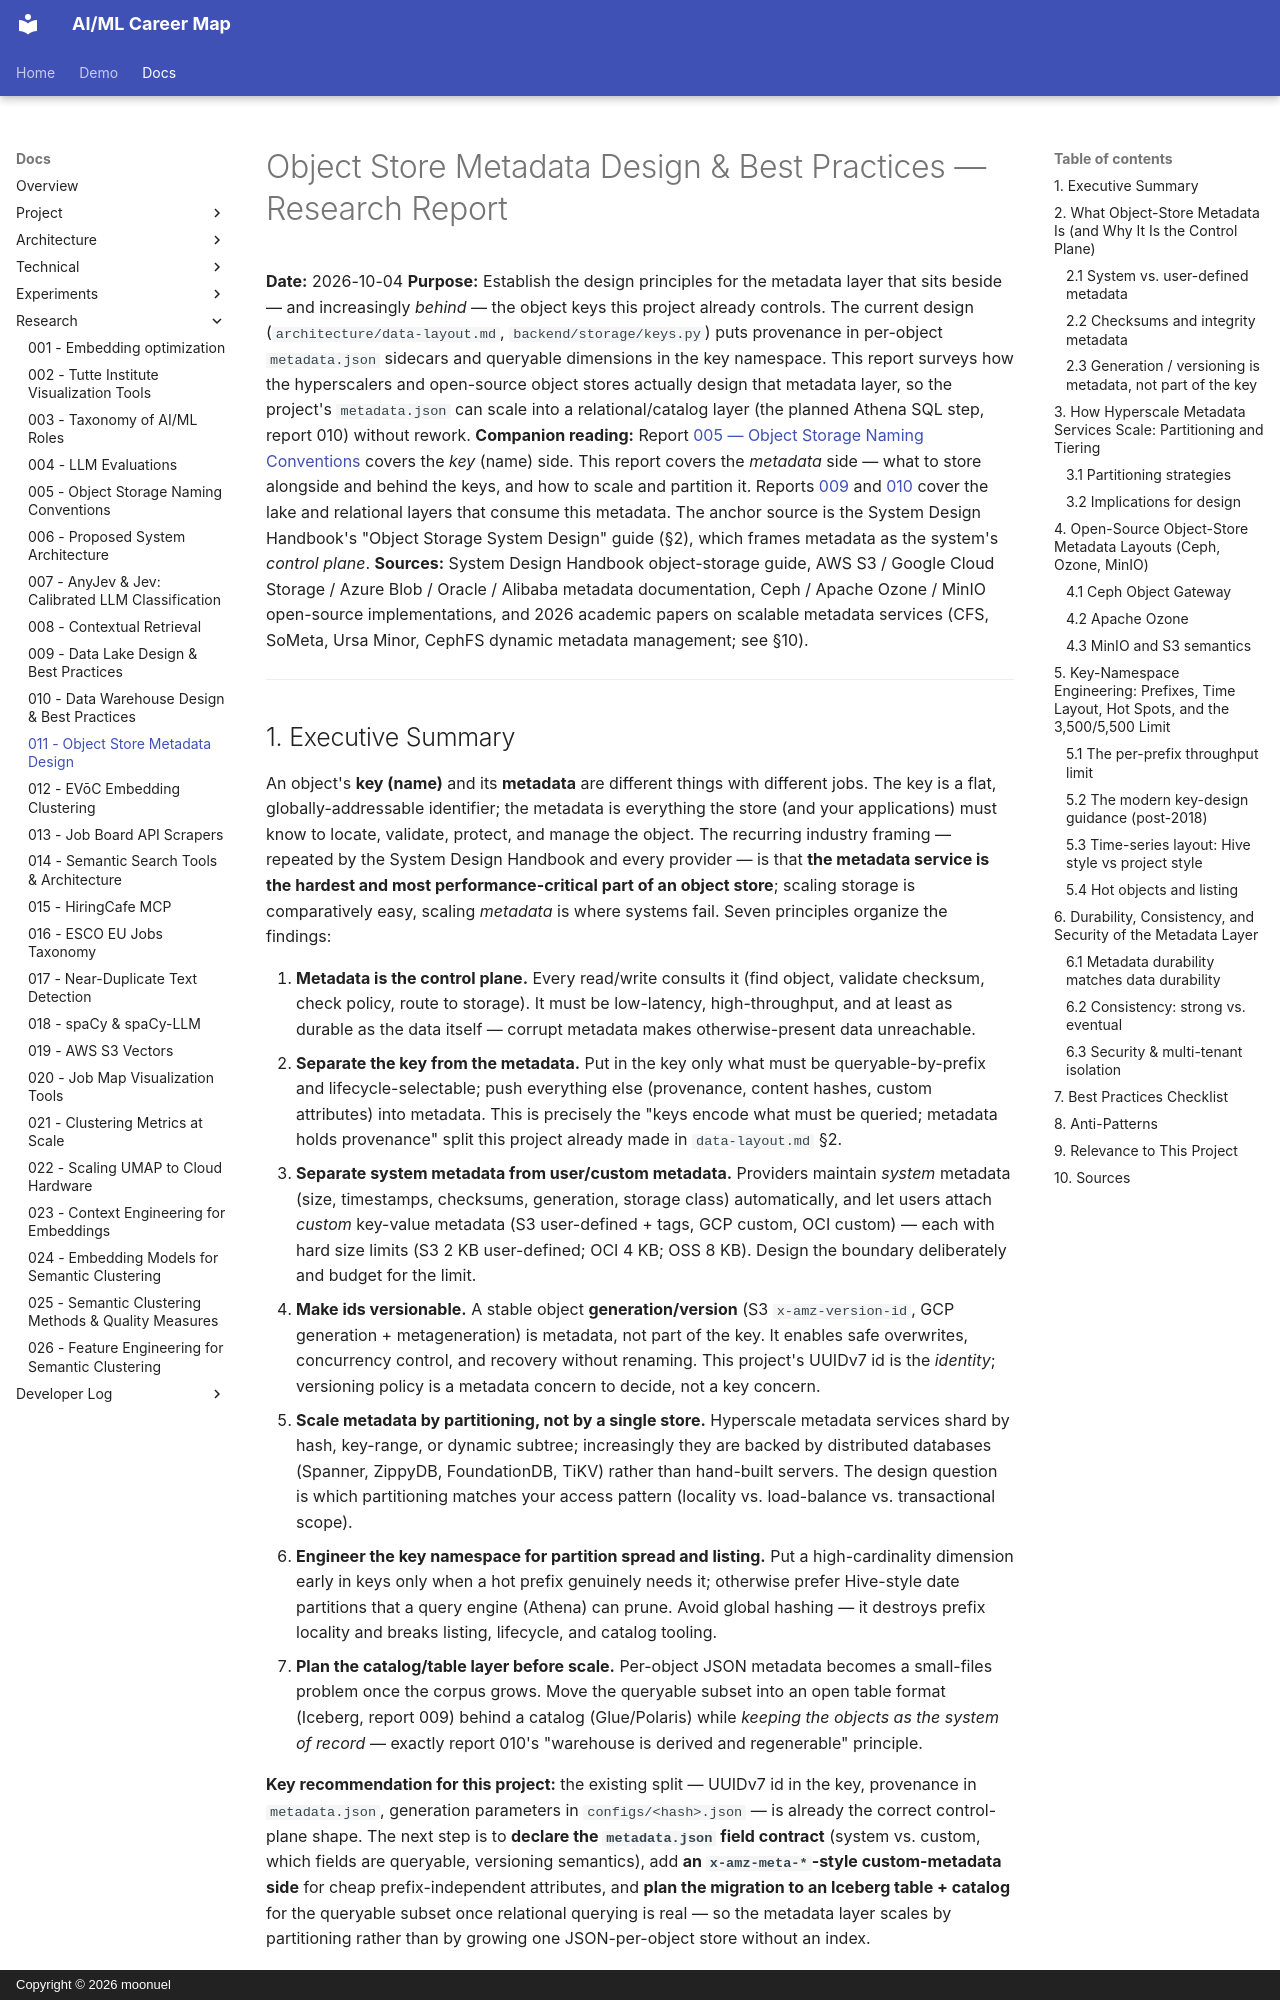

repository: moonuel/semantic-career-map · page: research-reports/011-object-store-metadata-design/index.html · generator: mkdocs · copyright: Copyright © 2026 moonuel

---
id: "011"
title: "Object Store Metadata Design & Best Practices"
date: "2026-10-04"
summary: "Survey of object-store metadata design — what metadata a cloud object store actually keeps (system vs custom, fixed-key vs user), how hyperscale metadata services scale (partitioning, sharding, tiering, distributed DB backends), key-namespace engineering (high-cardinality prefixes, time layout, delimiters, hot-spot avoidance), and the metadata-in-objects vs metadata-in-database trade-off — mapped onto this project's per-object metadata.json, UUIDv7 ids, and configs provenance branch."
---
# Object Store Metadata Design & Best Practices — Research Report

**Date:** 2026-10-04
**Purpose:** Establish the design principles for the metadata layer that sits beside — and increasingly
*behind* — the object keys this project already controls. The current design (`architecture/data-layout.md`,
`backend/storage/keys.py`) puts provenance in per-object `metadata.json` sidecars and queryable dimensions in
the key namespace. This report surveys how the hyperscalers and open-source object stores actually design
that metadata layer, so the project's `metadata.json` can scale into a relational/catalog layer (the planned
Athena SQL step, report 010) without rework.
**Companion reading:** Report [005 — Object Storage Naming Conventions](005-object-storage-naming-conventions.md)
covers the *key* (name) side. This report covers the *metadata* side — what to store alongside and behind the
keys, and how to scale and partition it. Reports [009](009-data-lake-design-best-practices.md) and
[010](010-data-warehouse-design-best-practices.md) cover the lake and relational layers that consume this
metadata. The anchor source is the System Design Handbook's "Object Storage System Design" guide (§2), which
frames metadata as the system's *control plane*.
**Sources:** System Design Handbook object-storage guide, AWS S3 / Google Cloud Storage / Azure Blob / Oracle /
Alibaba metadata documentation, Ceph / Apache Ozone / MinIO open-source implementations, and 2026 academic
papers on scalable metadata services (CFS, SoMeta, Ursa Minor, CephFS dynamic metadata management; see §10).

---
